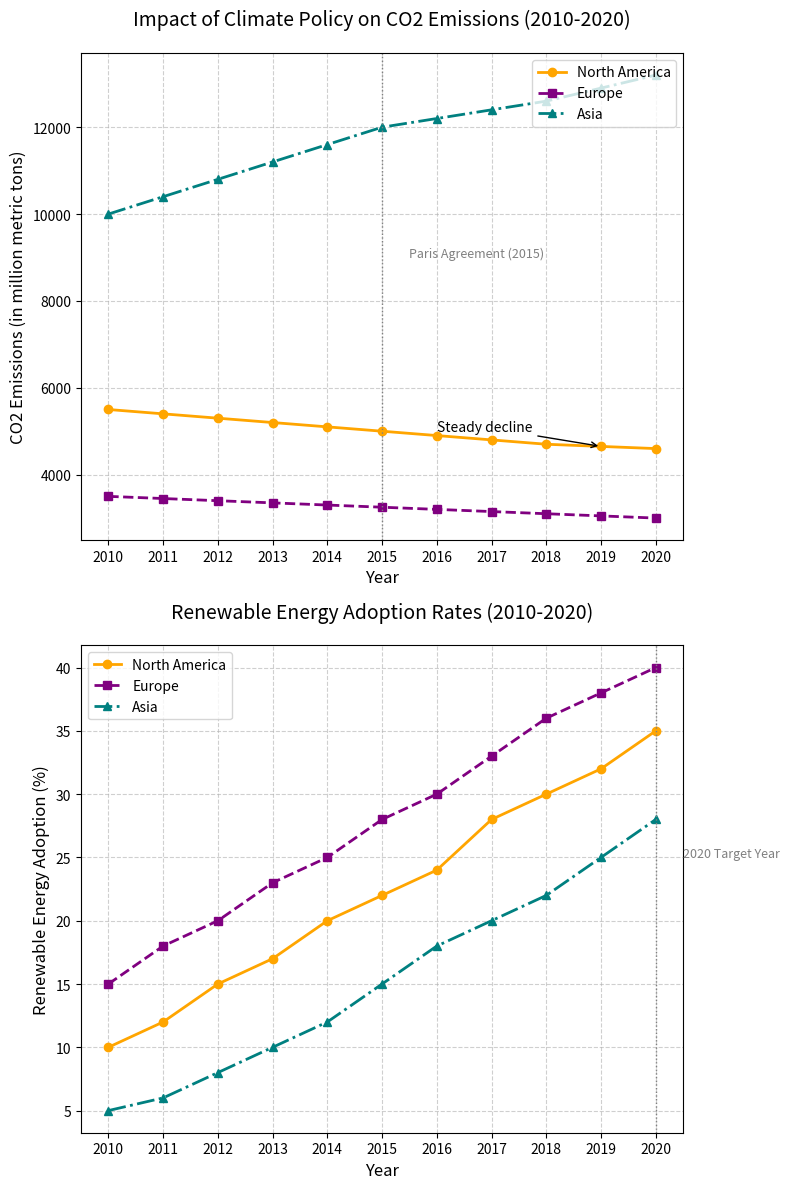

Reproduce this figure in Python.
import matplotlib.pyplot as plt
import numpy as np

years = np.arange(2010, 2021)
north_america_co2 = [5500, 5400, 5300, 5200, 5100, 5000, 4900, 4800, 4700, 4650, 4600]
europe_co2 = [3500, 3450, 3400, 3350, 3300, 3250, 3200, 3150, 3100, 3050, 3000]
asia_co2 = [10000, 10400, 10800, 11200, 11600, 12000, 12200, 12400, 12600, 12900, 13200]
north_america_renew = [10, 12, 15, 17, 20, 22, 24, 28, 30, 32, 35]
europe_renew = [15, 18, 20, 23, 25, 28, 30, 33, 36, 38, 40]
asia_renew = [5, 6, 8, 10, 12, 15, 18, 20, 22, 25, 28]

fig, (ax1, ax2) = plt.subplots(2, 1, figsize=(8, 12))

ax1.plot(years, north_america_co2, label="North America", color='orange', marker='o', linestyle='-', linewidth=2)
ax1.plot(years, europe_co2, label="Europe", color='purple', marker='s', linestyle='--', linewidth=2)
ax1.plot(years, asia_co2, label="Asia", color='teal', marker='^', linestyle='-.', linewidth=2)
ax1.axvline(x=2015, color='grey', linestyle=':', linewidth=1)
ax1.text(2015.5, 9000, 'Paris Agreement (2015)', fontsize=9, color='grey')
ax1.set_title("Impact of Climate Policy on CO2 Emissions (2010-2020)", fontsize=14, pad=20)
ax1.set_xlabel("Year", fontsize=12)
ax1.set_ylabel("CO2 Emissions (in million metric tons)", fontsize=12)
ax1.legend(loc='upper right', fontsize=10)
ax1.grid(True, linestyle='--', alpha=0.6)
ax1.set_xticks(years)
ax1.annotate('Steady decline', xy=(2019, 4650), xytext=(2016, 5000),
             arrowprops=dict(facecolor='black', arrowstyle='->'), fontsize=10)

ax2.plot(years, north_america_renew, label="North America", color='orange', marker='o', linestyle='-', linewidth=2)
ax2.plot(years, europe_renew, label="Europe", color='purple', marker='s', linestyle='--', linewidth=2)
ax2.plot(years, asia_renew, label="Asia", color='teal', marker='^', linestyle='-.', linewidth=2)
ax2.set_title("Renewable Energy Adoption Rates (2010-2020)", fontsize=14, pad=20)
ax2.set_xlabel("Year", fontsize=12)
ax2.set_ylabel("Renewable Energy Adoption (%)", fontsize=12)
ax2.legend(loc='upper left', fontsize=10)
ax2.grid(True, linestyle='--', alpha=0.6)
ax2.set_xticks(years)
ax2.axvline(x=2020, color='grey', linestyle=':', linewidth=1)
ax2.text(2020.5, 25, '2020 Target Year', fontsize=9, color='grey')

plt.tight_layout()
plt.show()
